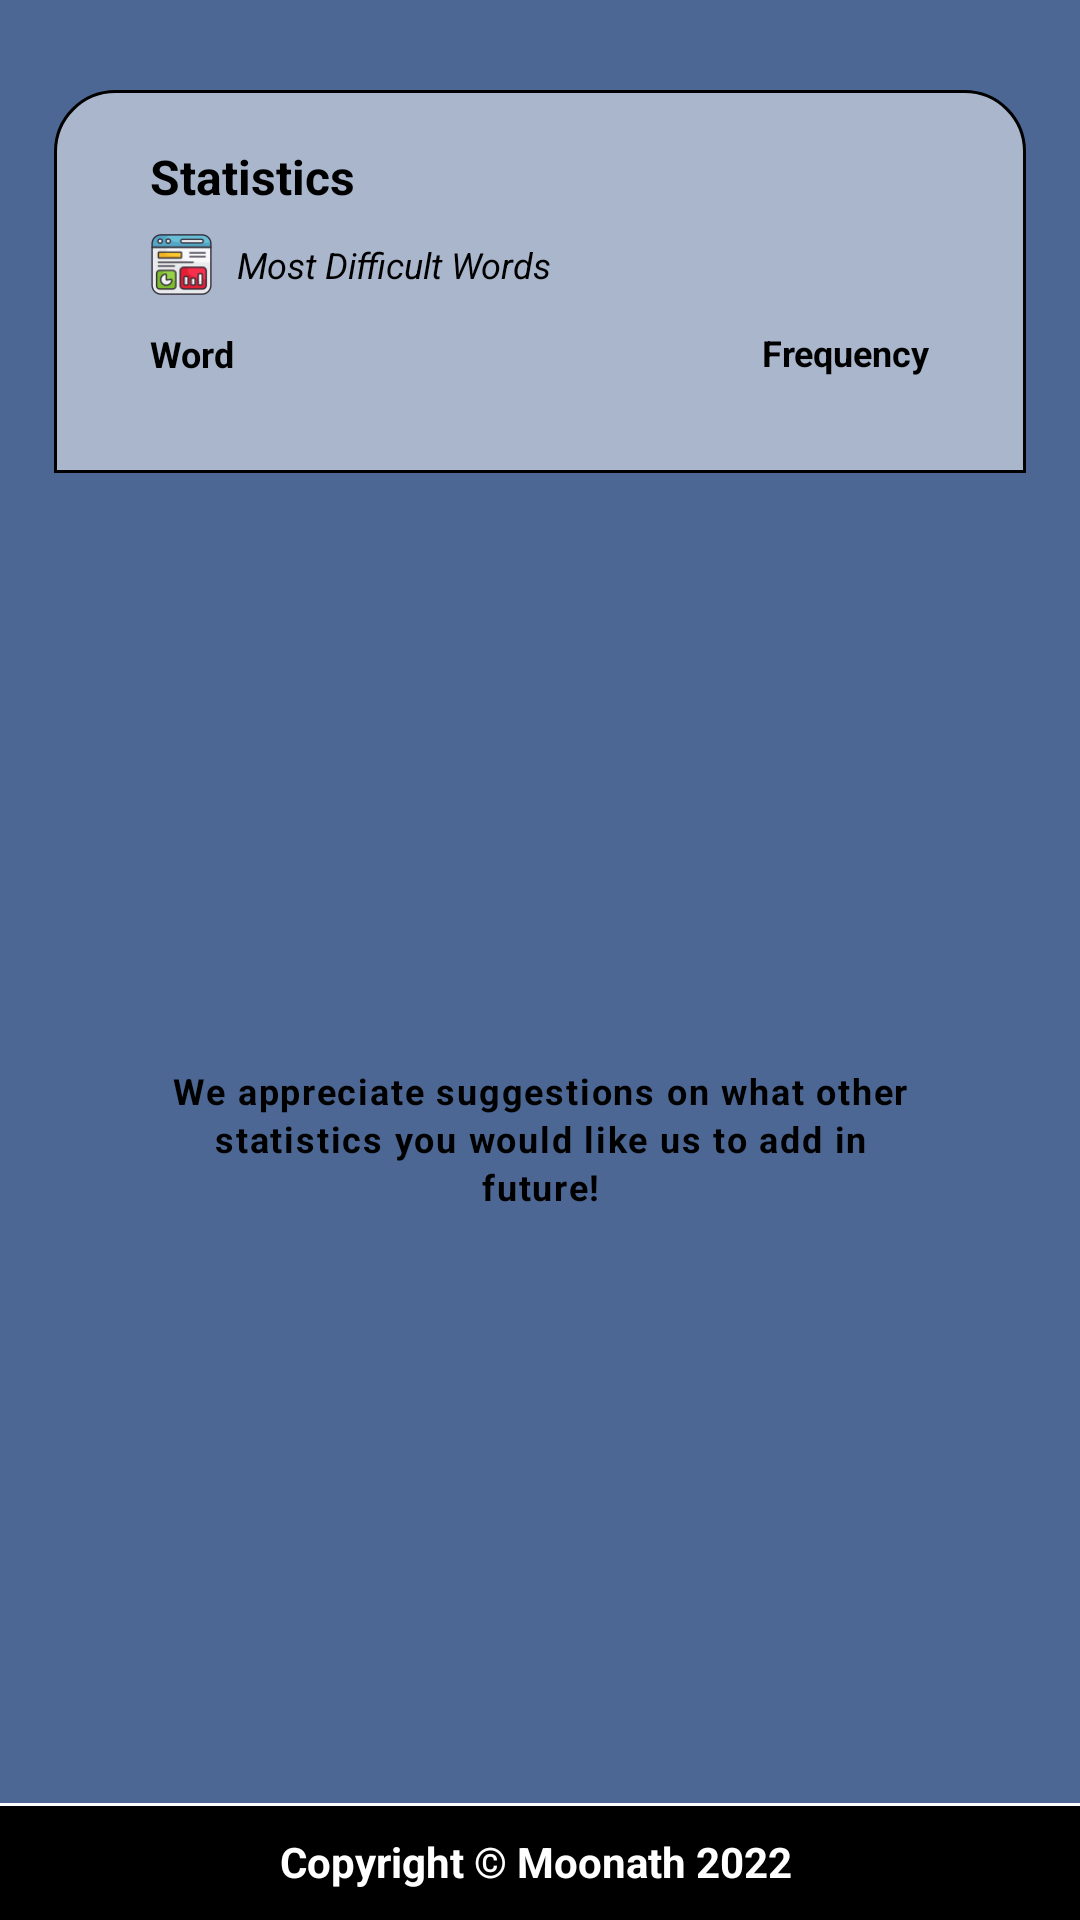

Android layout source for this screen:
<!-- AndroidManifest.xml: application theme Theme.Sudoku -->
<!-- res/layout/activity_difficult_words.xml -->
<?xml version="1.0" encoding="utf-8"?>
<ScrollView xmlns:android="http://schemas.android.com/apk/res/android"
    xmlns:app="http://schemas.android.com/apk/res-auto"
    xmlns:tools="http://schemas.android.com/tools"
    android:layout_width="match_parent"
    android:layout_height="match_parent"
    android:fillViewport="true">
    <androidx.constraintlayout.widget.ConstraintLayout
        android:layout_width="match_parent"
        android:layout_height="wrap_content"
        android:background="#4C6793">

        <androidx.constraintlayout.widget.Guideline
        android:id="@+id/guideline"
        android:layout_width="wrap_content"
        android:layout_height="wrap_content"
        android:orientation="vertical"
        app:layout_constraintGuide_percent="0.05"/>

    <androidx.constraintlayout.widget.Guideline
        android:id="@+id/guideline1"
        android:layout_width="wrap_content"
        android:layout_height="wrap_content"
        android:orientation="vertical"
        app:layout_constraintGuide_percent="0.95"/>

        <androidx.constraintlayout.widget.ConstraintLayout
            android:id="@+id/constraintLayout2"
            android:layout_width="0dp"
            android:layout_height="wrap_content"
            android:layout_marginTop="30dp"
            android:background="@drawable/word_layout"
            android:paddingStart="16dp"
            android:paddingEnd="16dp"
            app:layout_constraintEnd_toStartOf="@id/guideline1"
            app:layout_constraintStart_toStartOf="@id/guideline"
            app:layout_constraintTop_toTopOf="parent">

            <ImageView
                android:id="@+id/imageView12"
                android:layout_width="0dp"
                android:layout_height="28dp"
                android:layout_marginTop="16dp"
                android:onClick="goBack"
                app:layout_constraintEnd_toEndOf="parent"
                app:layout_constraintTop_toTopOf="parent"
                app:srcCompat="@drawable/back_button" />

            <TextView
                android:id="@+id/textView2"
                android:layout_width="wrap_content"
                android:layout_height="wrap_content"
                android:layout_marginStart="16dp"
                android:layout_marginTop="16dp"
                android:text="Statistics"
                android:textColor="#000000"
                android:textSize="16sp"
                android:textStyle="bold"
                app:layout_constraintStart_toStartOf="parent"
                app:layout_constraintTop_toTopOf="parent" />


            <ImageView
                android:id="@+id/imageView8"
                android:layout_width="21dp"
                android:layout_height="21dp"
                android:layout_marginStart="16dp"
                android:layout_marginTop="8dp"
                android:contentDescription="ANALYTICS"
                app:layout_constraintStart_toStartOf="parent"
                app:layout_constraintTop_toBottomOf="@+id/textView2"
                app:srcCompat="@drawable/web_analytics__1_" />

            <TextView
                android:id="@+id/textView8"
                android:layout_width="150dp"
                android:layout_height="21dp"
                android:layout_marginStart="8dp"
                android:layout_marginTop="8dp"
                android:gravity="center_vertical"
                android:text="Most Difficult Words"
                android:textColor="#000000"
                android:textSize="12sp"
                android:textStyle="italic"
                app:layout_constraintStart_toEndOf="@+id/imageView8"
                app:layout_constraintTop_toBottomOf="@+id/textView2" />

            <TextView
                android:id="@+id/word"
                android:layout_width="wrap_content"
                android:layout_height="wrap_content"
                android:layout_marginStart="16dp"
                android:layout_marginTop="8dp"
                android:text="Word"
                android:textColor="#000000"
                android:textSize="12sp"
                android:textStyle="bold"
                app:layout_constraintBottom_toTopOf="@+id/recycler_view"
                app:layout_constraintStart_toStartOf="parent"
                app:layout_constraintTop_toBottomOf="@+id/textView8"
                app:layout_constraintVertical_bias="0.375" />

            <TextView
                android:id="@+id/frequency"
                android:layout_width="wrap_content"
                android:layout_height="wrap_content"
                android:layout_marginTop="8dp"
                android:layout_marginEnd="16dp"
                android:text="Frequency"
                android:textColor="#000000"
                android:textSize="12sp"
                android:textStyle="bold"
                app:layout_constraintBottom_toTopOf="@+id/recycler_view"
                app:layout_constraintEnd_toEndOf="parent"
                app:layout_constraintTop_toBottomOf="@+id/textView8"
                app:layout_constraintVertical_bias="0.363" />

            <androidx.recyclerview.widget.RecyclerView
                android:id="@+id/recycler_view"
                android:layout_width="0dp"
                android:layout_height="wrap_content"
                android:layout_marginStart="8dp"
                android:layout_marginTop="32dp"
                android:layout_marginEnd="8dp"
                android:layout_marginBottom="25dp"
                android:textSize="12dp"
                app:layout_constraintBottom_toBottomOf="parent"
                app:layout_constraintEnd_toEndOf="parent"
                app:layout_constraintStart_toStartOf="parent"
                app:layout_constraintTop_toBottomOf="@+id/textView8"
                tools:listitem="@layout/difficult_words_item" />


        </androidx.constraintlayout.widget.ConstraintLayout>

        <TextView
            android:id="@+id/textView45"
            android:layout_width="0dp"
            android:layout_height="wrap_content"
            android:layout_marginStart="53dp"
            android:layout_marginTop="20dp"
            android:layout_marginEnd="53dp"
            android:layout_marginBottom="20dp"
            android:letterSpacing="0.05"
            android:lineSpacingExtra="2sp"
            android:text="We appreciate suggestions on what other statistics you would like us to add in future!"
            android:textAlignment="center"
            android:textColor="#000000"
            android:textSize="12sp"
            android:textStyle="bold"
            app:layout_constraintBottom_toTopOf="@+id/textView"
            app:layout_constraintEnd_toEndOf="parent"
            app:layout_constraintHorizontal_bias="0.497"
            app:layout_constraintStart_toStartOf="parent"
            app:layout_constraintTop_toBottomOf="@+id/constraintLayout2" />

        <TextView
            android:id="@+id/textView"
            android:layout_width="0dp"
            android:layout_height="wrap_content"
            android:background="@drawable/footer"
            android:fontFamily="sans-serif"
            android:gravity="center_vertical"
            android:paddingTop="10dp"
            android:paddingBottom="10dp"
            android:text="Copyright © Moonath 2022 "
            android:textAlignment="center"
            android:textColor="#FFFFFF"
            android:textStyle="bold"
            app:layout_constraintBottom_toBottomOf="parent"
            app:layout_constraintEnd_toEndOf="parent"
            app:layout_constraintStart_toStartOf="parent" />
</androidx.constraintlayout.widget.ConstraintLayout>
</ScrollView>
<!-- res/layout/difficult_words_item.xml (included above) -->
<?xml version="1.0" encoding="utf-8"?>
<androidx.cardview.widget.CardView xmlns:android="http://schemas.android.com/apk/res/android"
    android:layout_width="match_parent"
    android:layout_height="wrap_content"
    xmlns:app="http://schemas.android.com/apk/res-auto"
    android:layout_marginEnd="8dp"
    android:layout_marginStart="8dp"
    android:layout_marginTop="8dp"
    app:cardBackgroundColor="@color/cardview_shadow_start_color">

    <RelativeLayout
        android:layout_width="match_parent"
        android:layout_height="match_parent"
        android:background="@drawable/word_bar">

        <TextView
            android:id="@+id/text_view_english"
            android:layout_width="wrap_content"
            android:layout_height="22.5dp"
            android:layout_alignParentTop="true"
            android:gravity="center_vertical"
            android:paddingStart="4dp"
            android:paddingEnd="4dp"
            android:textColor="#000000"
            android:textSize="16sp"
            android:textStyle="bold" />

        <TextView
            android:id="@+id/separator"
            android:layout_width="wrap_content"
            android:layout_height="20dp"
            android:layout_alignParentTop="true"
            android:layout_toEndOf="@id/text_view_english"
            android:text=" - "
            android:textColor="#4C6793" />

        <TextView
            android:id="@+id/text_view_french"
            android:layout_width="280dp"
            android:layout_height="wrap_content"
            android:layout_alignParentTop="true"
            android:layout_toEndOf="@id/separator"
            android:paddingStart="4dp"
            android:paddingEnd="4dp"
            android:textColor="#18191A"
            android:textSize="16sp" />

        <TextView
            android:id="@+id/text_view_count"
            android:layout_width="wrap_content"
            android:layout_height="wrap_content"
            android:layout_alignParentEnd="true"
            android:layout_alignParentBottom="true"
            android:paddingStart="4dp"
            android:paddingEnd="4dp"
            android:textColor="#000000"
            android:textSize="16sp"
            android:textStyle="bold" />

        <TextView
            android:id="@+id/text_view_bar"
            android:layout_width="118dp"
            android:layout_height="20dp"
            android:layout_below="@id/text_view_english"
            android:layout_alignParentBottom="true"
            android:layout_marginTop="6dp"
            android:background="#80777272" />
    </RelativeLayout>

</androidx.cardview.widget.CardView>
<!-- resources referenced by this layout -->
<resources>
  <!-- drawable footer (drawable) -->
  <?xml version="1.0" encoding="utf-8"?>
  <layer-list xmlns:android="http://schemas.android.com/apk/res/android">
  <item android:right="-2dp" android:left="-2dp" android:bottom="-2dp">
  <shape android:shape="rectangle">
      <stroke android:width="1dp" android:color="#FFFFFF" />
      <padding android:left="2dp"
          android:top="2dp"
          android:right="2dp"
          android:bottom="2dp" />
      <corners android:radius="0dp" />
      <solid android:color="#000000" />
  </shape>
  </item>
  </layer-list>
  <!-- drawable web_analytics__1_: png bitmap (drawable, 3878 bytes) -->
  <!-- drawable word_bar (drawable) -->
  <?xml version="1.0" encoding="UTF-8"?>
  <shape xmlns:android="http://schemas.android.com/apk/res/android" android:id="@+id/listview_background_shape">
      <stroke android:width="1dp" android:color="#000000" />
      <padding android:left="2dp"
          android:top="2dp"
          android:right="2dp"
          android:bottom="2dp" />
      <corners android:radius="0dp" />
      <solid android:color="#B39ACAE9" />
  </shape>
  <!-- drawable word_layout (drawable) -->
  <?xml version="1.0" encoding="UTF-8"?>
  <shape xmlns:android="http://schemas.android.com/apk/res/android" android:id="@+id/listview_background_shape">
      <stroke android:width="1dp" android:color="#000000" />
      <padding android:left="2dp"
          android:top="2dp"
          android:right="2dp"
          android:bottom="2dp" />
      <corners android:topLeftRadius="20dp" android:topRightRadius="20dp" />
      <solid android:color="#85ffffff" />
  </shape>
  <style name="Theme.Sudoku" parent="Theme.MaterialComponents.DayNight.NoActionBar.Bridge">
          
          <item name="windowActionBar">false</item>
          <item name="windowNoTitle">true</item>
          <item name="android:windowFullscreen">true</item>
          <item name="android:textAllCaps">false</item>
      </style>
</resources>
